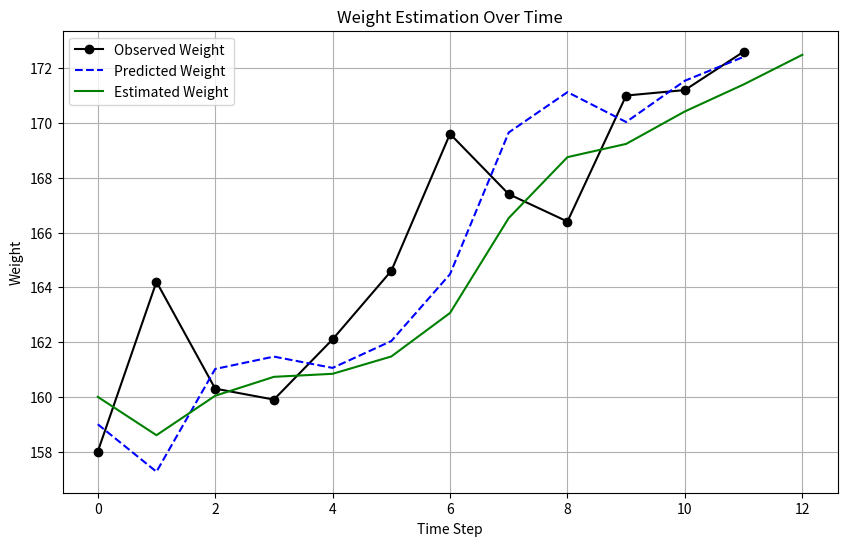

Source code (Python):
import matplotlib.pyplot as plt

weights = [158.0, 164.2, 160.3, 159.9, 162.1, 164.6, 169.6, 167.4, 166.4, 171.0, 171.2, 172.6]

weight = 160.  # initial guess
gain_rate = -1.0  # initial guess

time_step = 1.
weight_scale = 4./10
gain_scale = 1./3
estimates = [weight]
predictions = []

for z in weights:
    # prediction step
    weight = weight + gain_rate*time_step
    gain_rate = gain_rate
    predictions.append(weight)
    
    # update step    
    residual = z - weight
    
    gain_rate = gain_rate + gain_scale   * (residual/time_step)
    weight    = weight    + weight_scale * residual
  
    estimates.append(weight)

time = list(range(len(weights))) 
time_est = list(range(len(estimates))) 

plt.figure(figsize=(10, 6))
plt.plot(time, weights, 'ko-', label='Observed Weight')
plt.plot(time, predictions, 'b--', label='Predicted Weight')
plt.plot(time_est, estimates, 'g-', label='Estimated Weight')

plt.xlabel('Time Step')
plt.ylabel('Weight')
plt.title('Weight Estimation Over Time')
plt.legend()
plt.grid(True)
plt.show()